Dataset: images (GitHub, ZhenyuXu0724/huoyan-jinjing). Classes: fail, pass.

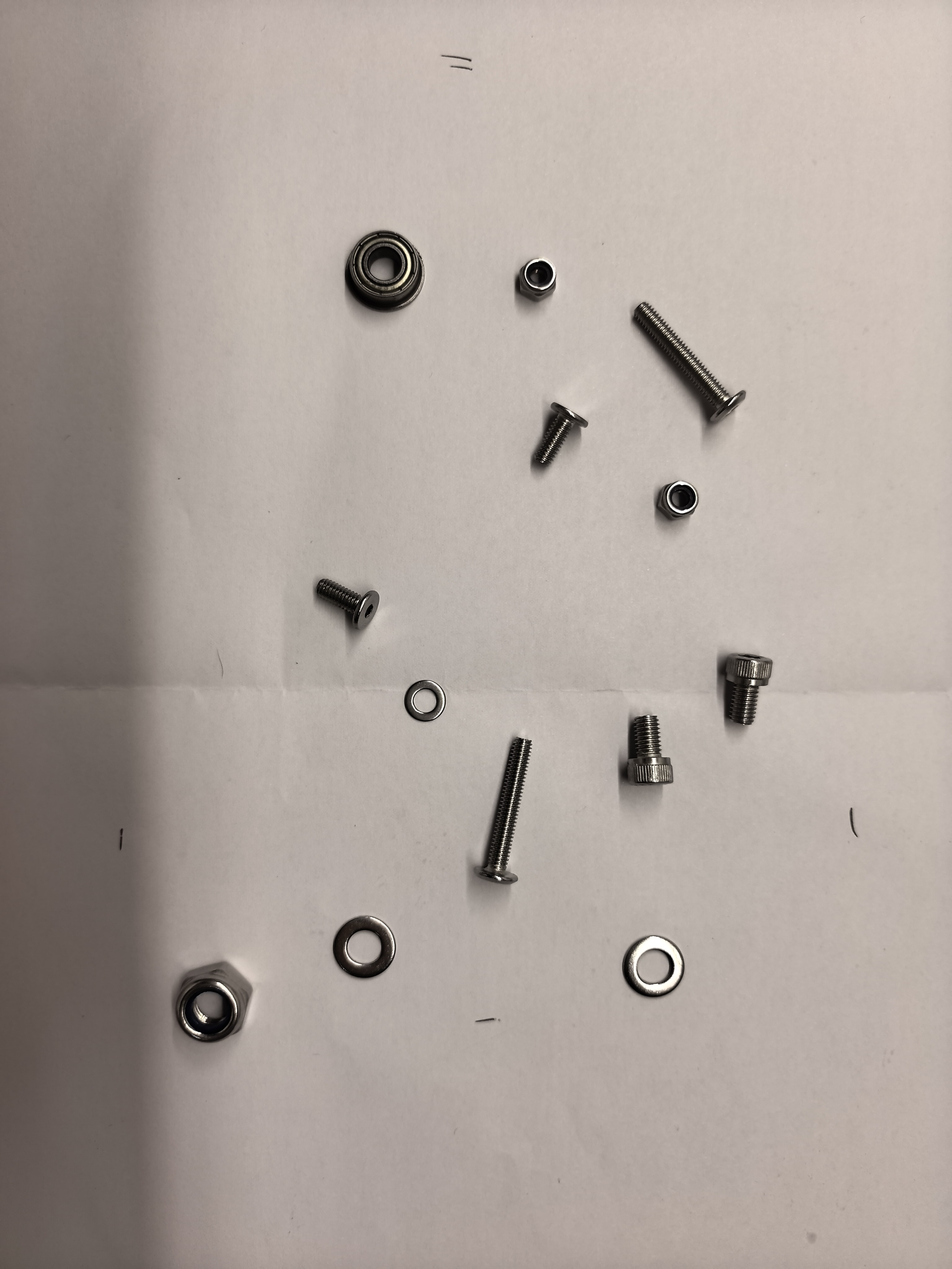
Label: fail

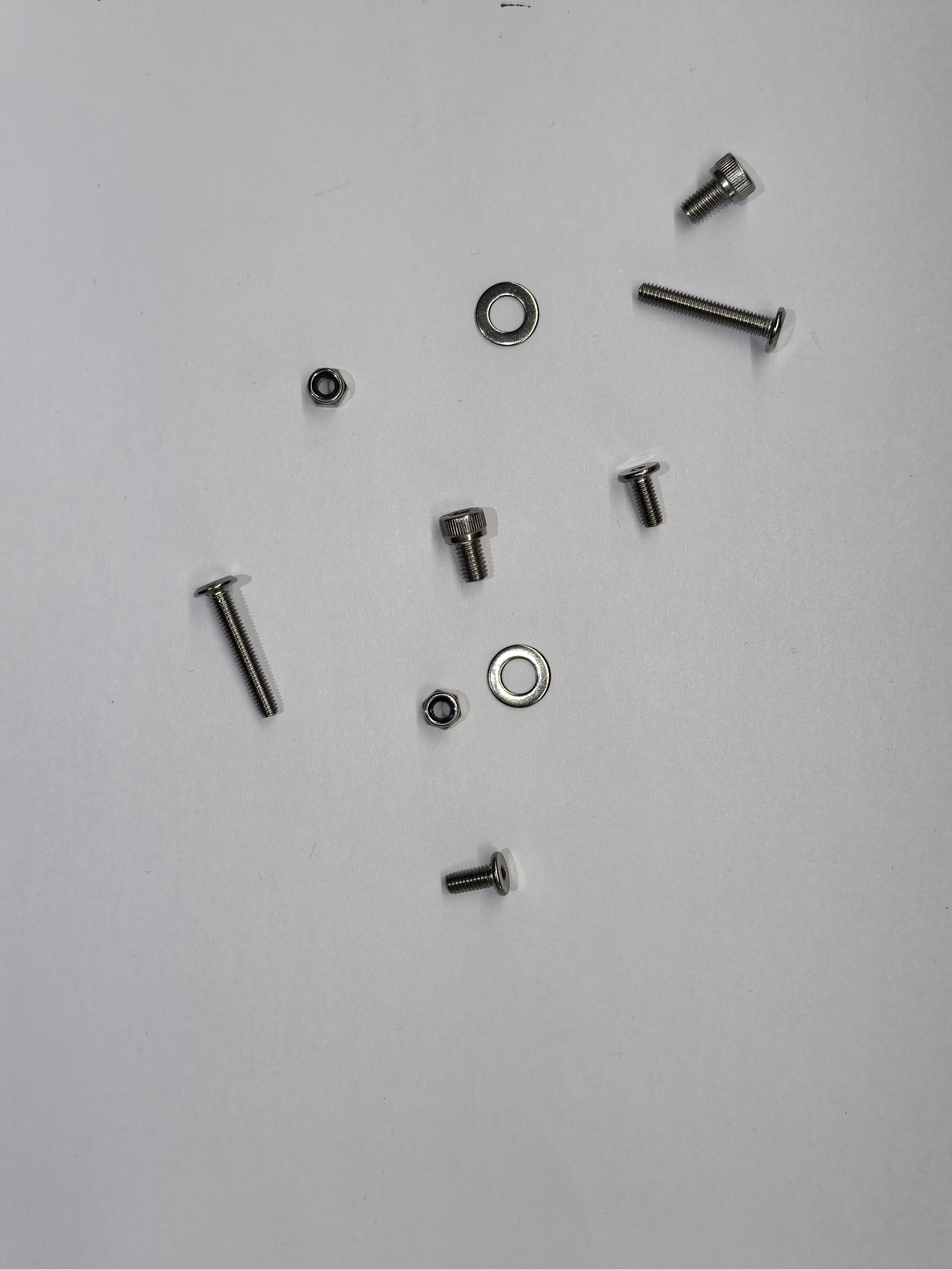
Label: pass

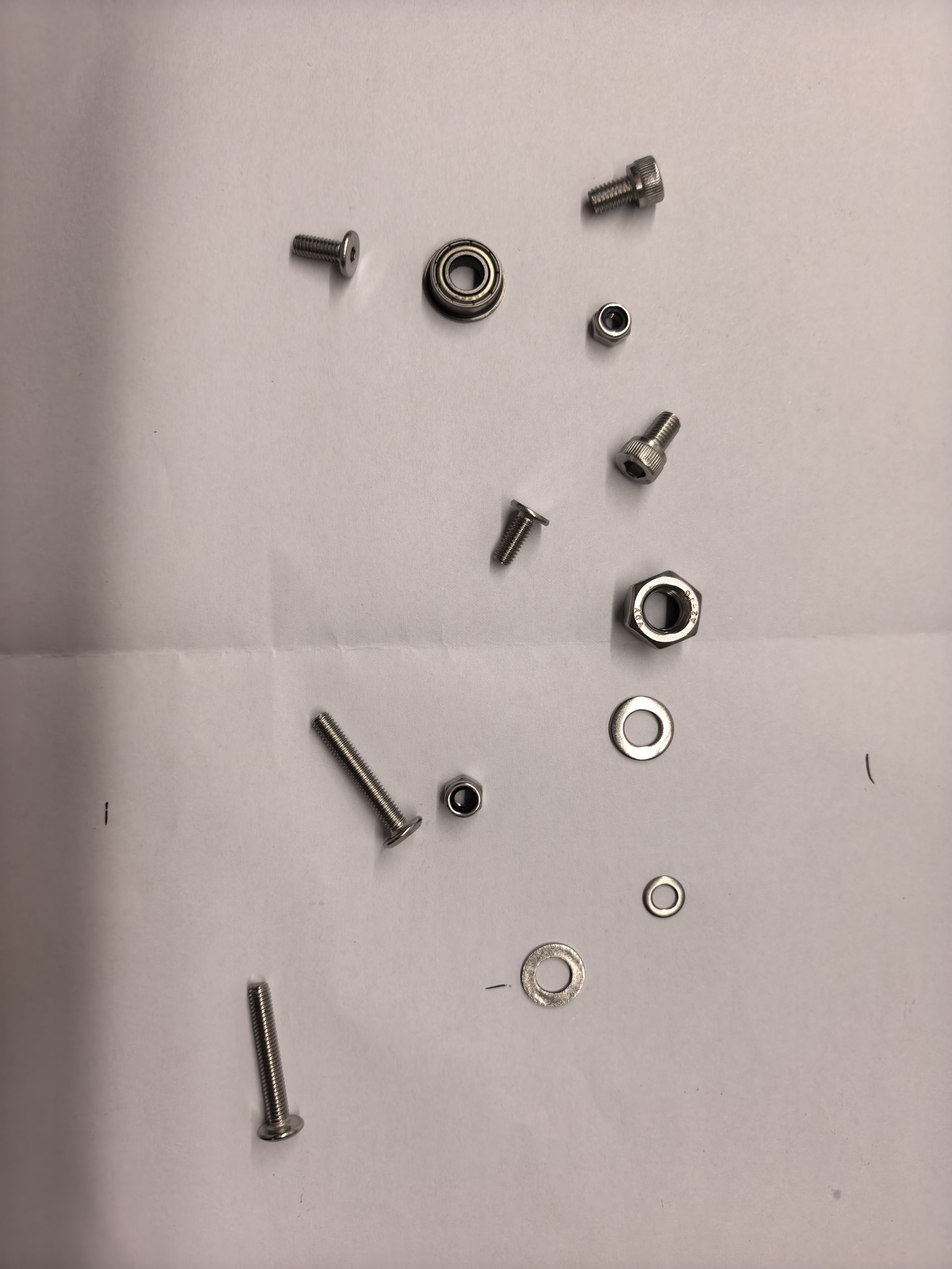
Label: fail

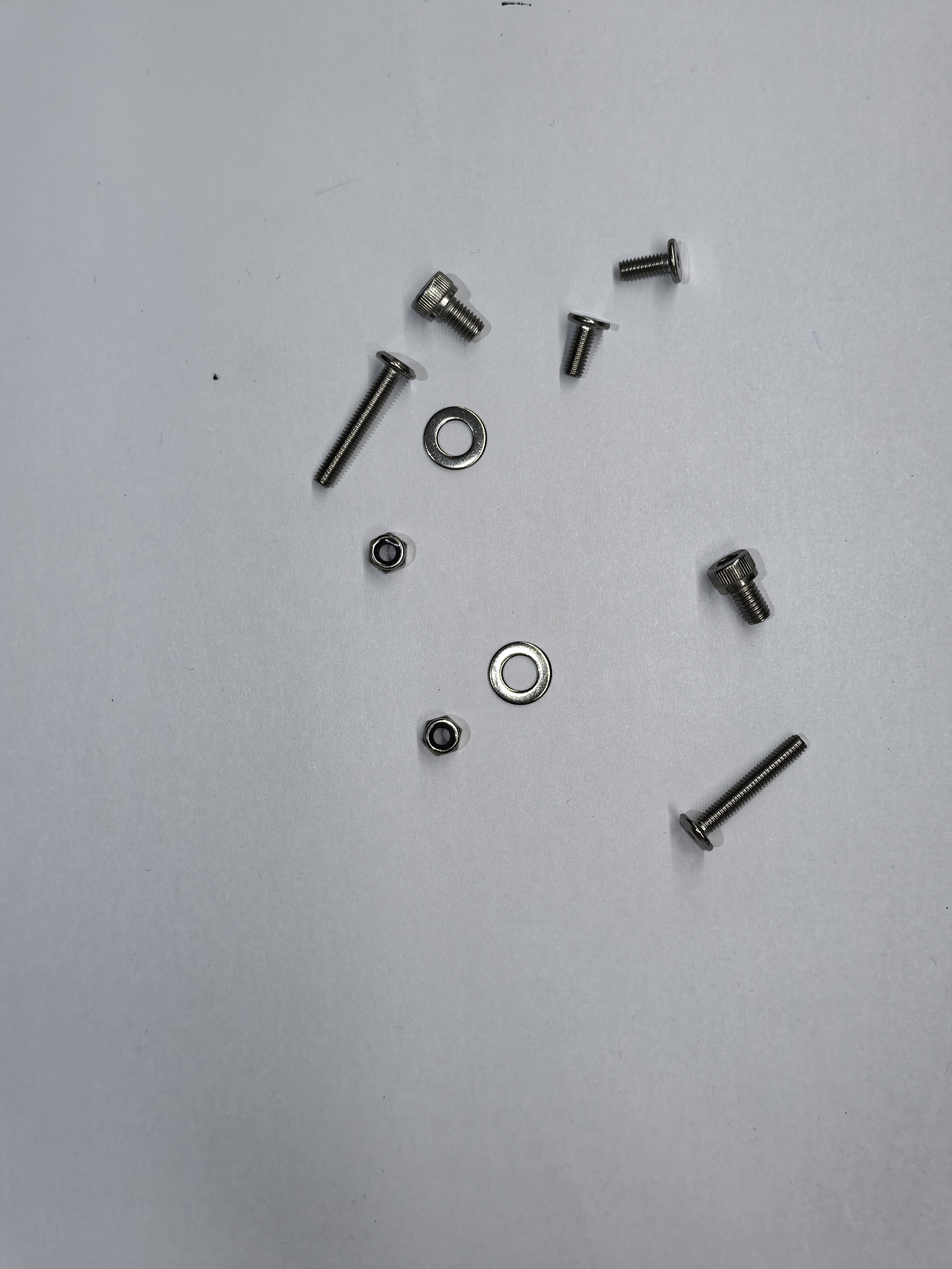
Label: pass

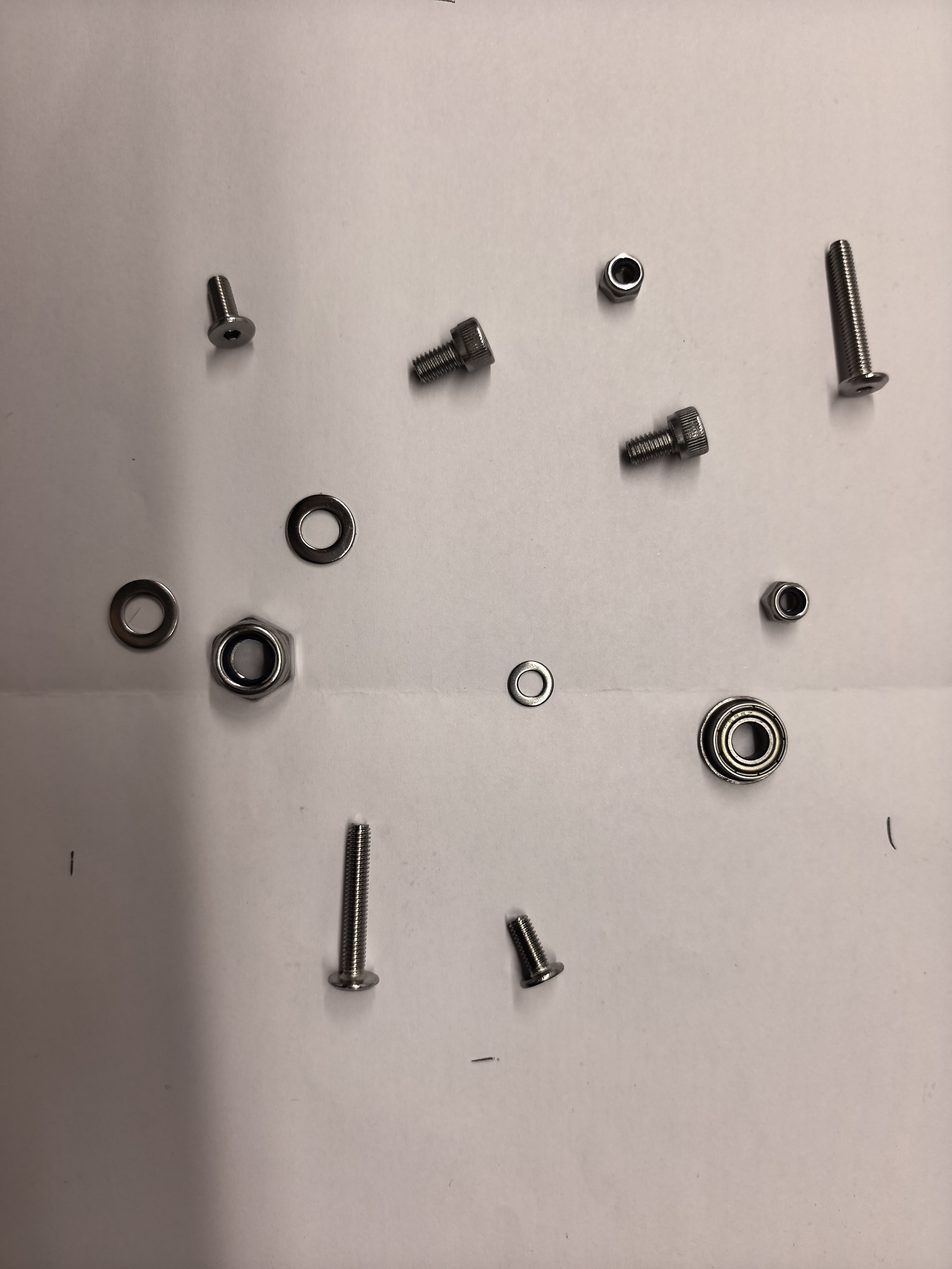
Label: fail

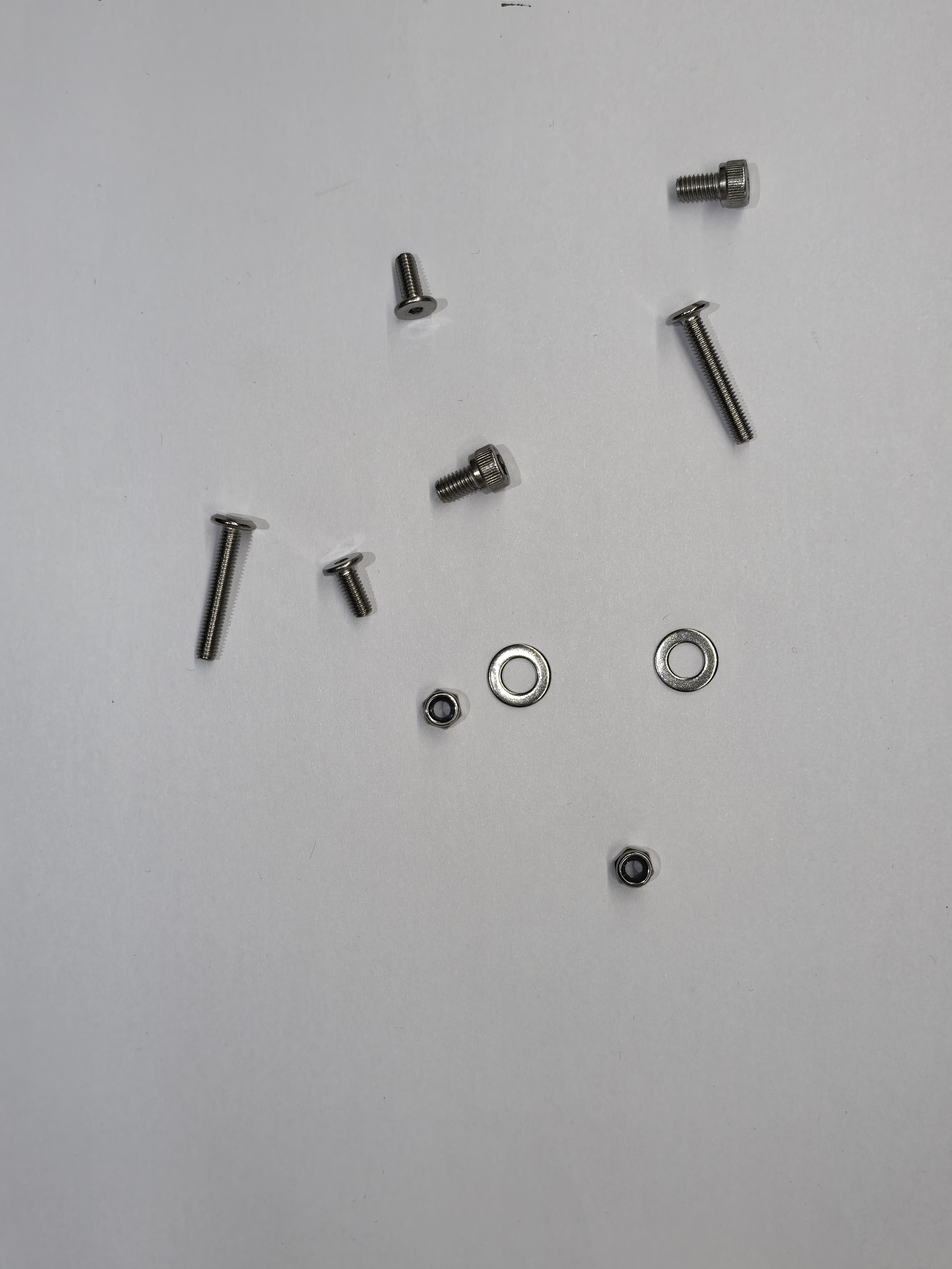
Label: pass
